12-way image classification set "classification" from GitHub (AyushChandekar/DeepLearning_Assignments); label vocabulary: big bus, big truck, bus large, bus small, car, mid truck, small bus, small truck, truck large, truck medium, truck small, truck extra large.

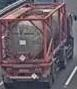
Label: truck extra large

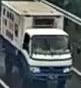
Label: truck small

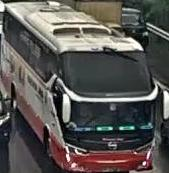
Label: big bus

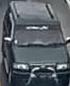
Label: car

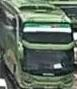
Label: bus large

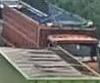
Label: mid truck
